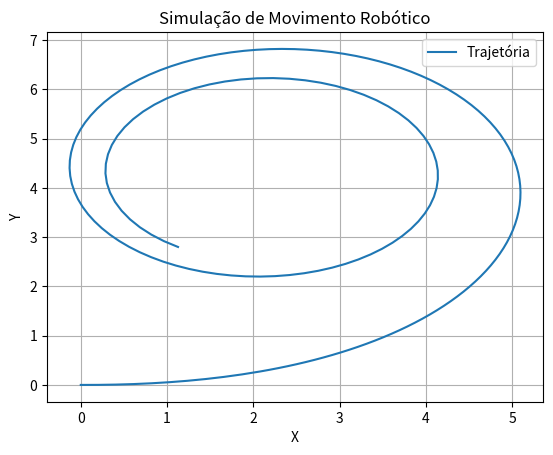

Reproduce this figure in Python.
import numpy as np
import matplotlib.pyplot as plt

# Definições iniciais
dt = 0.1  # Intervalo de tempo
total_time = 20  # Tempo total da simulação
steps = int(total_time / dt)  # Número de passos na simulação

# Condições iniciais
x, y, theta = 0, 0, 0  # Posições iniciais
linear_velocity = 1  # Velocidade linear inicial
angular_velocity = 0.1  # Velocidade angular inicial
acceleration = 0.05  # Aceleração

# Arrays para armazenar os dados da trajetória
x_data, y_data = [x], [y]

# Loop de simulação
for step in range(steps):
    # Atualiza as velocidades com a aceleração
    linear_velocity += acceleration * dt
    angular_velocity += acceleration * dt
    
    # Calcula a nova posição
    x += linear_velocity * np.cos(theta) * dt
    y += linear_velocity * np.sin(theta) * dt
    theta += angular_velocity * dt
    
    # Armazena os dados
    x_data.append(x)
    y_data.append(y)

# Visualização da trajetória
plt.figure()
plt.plot(x_data, y_data, label="Trajetória")
plt.title("Simulação de Movimento Robótico")
plt.xlabel("X")
plt.ylabel("Y")
plt.legend()
plt.grid()
plt.show()
